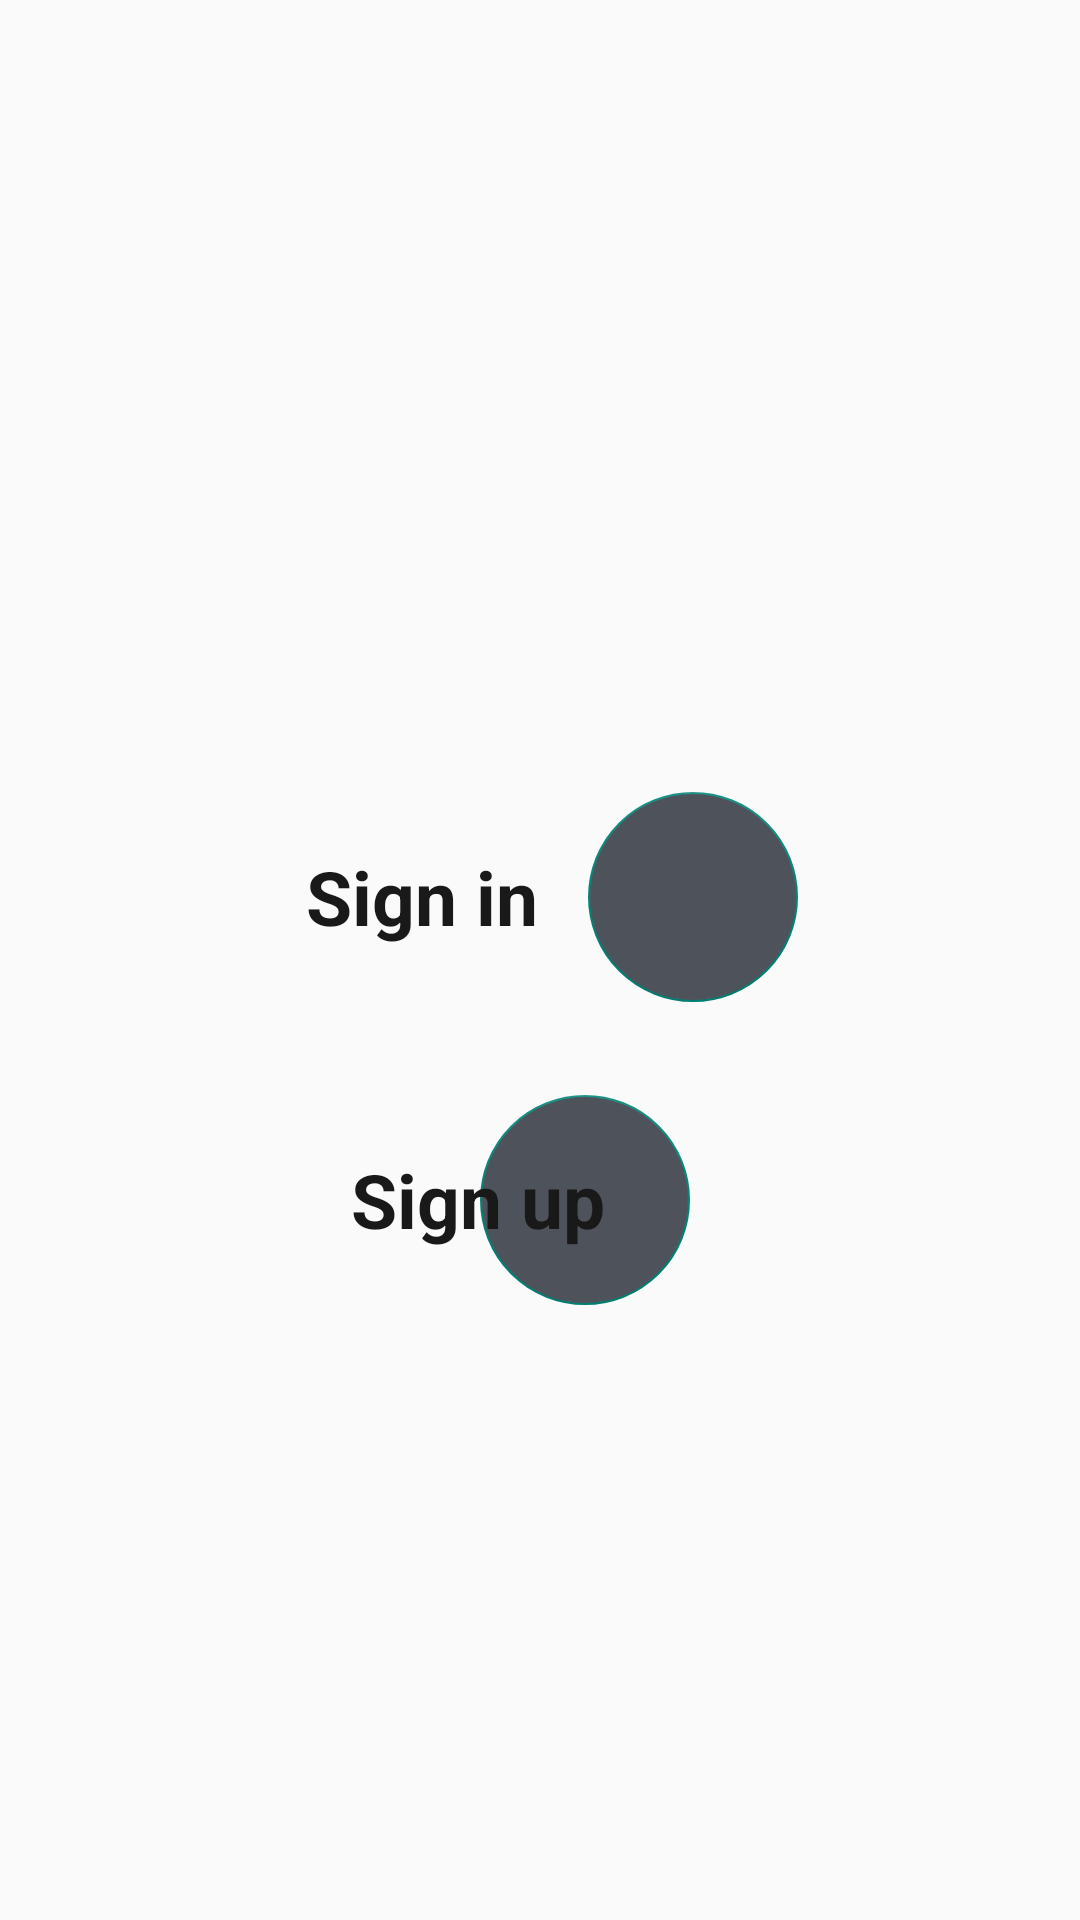

Here is an Android app screen rendered from its layout file. Give the layout XML and the strings, colors and styles it references.
<!-- AndroidManifest.xml: application theme Theme.AppCompat.Light.NoActionBar -->
<!-- res/layout/activity_opening.xml -->
<?xml version="1.0" encoding="utf-8"?>
<androidx.constraintlayout.widget.ConstraintLayout xmlns:android="http://schemas.android.com/apk/res/android"
    xmlns:app="http://schemas.android.com/apk/res-auto"
    xmlns:tools="http://schemas.android.com/tools"
    android:layout_width="match_parent"
    android:layout_height="match_parent"
    tools:context=".activities.opening">

    <ImageView
        android:id="@+id/imageView"
        android:layout_width="match_parent"
        android:layout_height="match_parent"
        android:scaleType="centerCrop"
        android:src="@drawable/background1" />

    <ImageView
        android:layout_width="150dp"
        android:layout_height="150dp"
        android:layout_marginStart="8dp"
        android:layout_marginTop="116dp"
        android:layout_marginEnd="8dp"
        app:srcCompat="@drawable/logo"
        app:layout_constraintEnd_toEndOf="parent"
        app:layout_constraintHorizontal_bias=".5"
        app:layout_constraintStart_toStartOf="parent"
        app:layout_constraintTop_toTopOf="@+id/imageView" />

    <LinearLayout
        android:layout_width="match_parent"
        android:layout_height="match_parent"
        android:gravity="bottom"
        android:orientation="vertical"
        tools:layout_editor_absoluteX="97dp"
        tools:layout_editor_absoluteY="0dp">


        <RelativeLayout
            android:layout_width="match_parent"
            android:layout_height="wrap_content"
            android:layout_marginTop="1dp">

            <com.google.android.material.floatingactionbutton.FloatingActionButton
                android:id="@+id/login"
                android:layout_width="wrap_content"
                android:layout_height="wrap_content"
                android:layout_alignParentEnd="true"
                android:layout_centerInParent="true"
                android:layout_marginTop="10dp"
                android:layout_marginEnd="94dp"
                android:layout_marginBottom="20dp"
                android:backgroundTint="#4E525B"
                android:elevation="0dp"
                android:tint="@android:color/white"
                app:elevation="0dp"
                app:fabCustomSize="70dp"
                tools:ignore="RelativeOverlap" />

            <TextView
                android:layout_width="150dp"
                android:layout_height="wrap_content"
                android:layout_alignParentStart="true"
                android:layout_centerInParent="true"
                android:layout_marginStart="87dp"
                android:padding="15dp"
                android:text="Sign in"
                android:textColor="#191919"
                android:textSize="25sp"
                android:textStyle="bold" />
        </RelativeLayout>

        <RelativeLayout
            android:layout_width="match_parent"
            android:layout_height="wrap_content"
            android:layout_marginTop="1dp">

            <com.google.android.material.floatingactionbutton.FloatingActionButton
                android:id="@+id/register"
                android:layout_width="wrap_content"
                android:layout_height="wrap_content"
                android:layout_alignParentEnd="true"
                android:layout_centerInParent="true"
                android:layout_marginTop="10dp"
                android:layout_marginEnd="130dp"
                android:layout_marginBottom="20dp"
                android:backgroundTint="#4E525B"
                android:elevation="0dp"
                android:tint="@android:color/white"
                app:elevation="0dp"

                app:fabCustomSize="70dp"
                tools:ignore="RelativeOverlap" />

            <TextView
                android:layout_width="wrap_content"
                android:layout_height="wrap_content"
                android:layout_alignParentStart="true"
                android:layout_centerInParent="true"
                android:layout_marginStart="102dp"
                android:padding="15dp"
                android:text="Sign up"
                android:textColor="#191919"
                android:textSize="25sp"
                android:textStyle="bold" />
        </RelativeLayout>


        <RelativeLayout
            android:layout_width="match_parent"
            android:layout_height="wrap_content"
            android:layout_marginTop="20dp"
            android:layout_marginBottom="170dp"/>
        <ProgressBar
            android:id="@+id/progressbar"
            style="?android:attr/progressBarStyle"
            android:layout_width="wrap_content"
            android:visibility="gone"
            android:layout_height="wrap_content"
            android:layout_centerInParent="true"/>
    </LinearLayout>


</androidx.constraintlayout.widget.ConstraintLayout>
<!-- resources referenced by this layout -->
<resources>

</resources>
